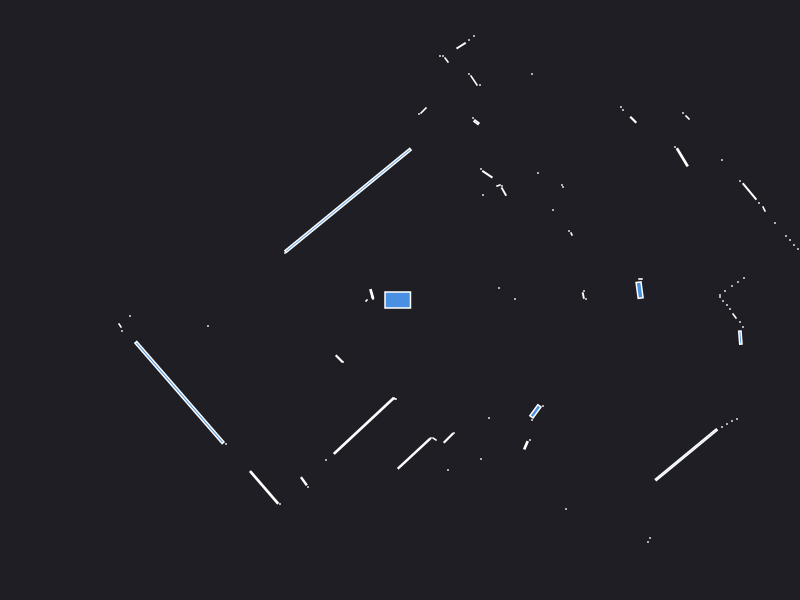

Source data for this figure (header and first rows):
0.000000	0.000000	0.049500
2.396	0.09878	0.0167
2.405	0.21	0.001050
0.99	0.12	0.000441
1.15	0.01	0.000441
1.86	0.01	0.000441
1.833	0.04462	0.002395
1.84	0.09	0.000441
3.2	0.03	0.000441
3.2	0.05	0.000441
3.25	0.09	0.000441
3.32	0.14	0.000441
3.38	0.18	0.000441
3.44	0.22	0.000441
4.08	0.37	0.000441
4.06	0.42	0.000441
4.02	0.46	0.000441
3.98	0.51	0.000441
3.94	0.55	0.000441
3.9	0.6	0.000441
3.86	0.64	0.000441
3.75	0.77	0.000441
3.64	0.91	0.002472
3.59	0.97	0.000441
3.495	1.085	0.02653
3.4	1.19	0.000441
1.715	0.66	0.001250
1.69	0.69	0.000441
3.22	1.4	0.000441
2.823	1.427	0.02573
2.75	1.53	0.000441
1.53	0.9	0.000441
2.875	1.825	0.002571
2.83	1.87	0.000441
1.63	1.13	0.000441
1.62	1.15	0.000441
2.333	1.802	0.005625
2.23	1.9	0.000441
2.21	1.93	0.000441
1.38	1.27	0.000441
1.038	1.084	0.005808
1.02	1.14	0.000441
0.985	1.145	0.001557
0.83	1.05	0.000441
0.8735	1.258	0.009568
0.81	1.31	0.000441
1.32	2.26	0.000441
0.7646	1.778	0.004560
0.73	1.82	0.000441
0.8	2.15	0.000441
0.74	2.195	0.008936
0.69	2.26	0.000441
0.74	2.64	0.000441
0.69	2.6	0.000441
0.6111	2.543	0.007525
0.465	2.4	0.003078
0.43	2.44	0.000441
0.4	2.44	0.000441
0.235	1.895	0.004999
0.19	1.86	0.000441
-0.52	0.9961	1.359
... 66 more rows
